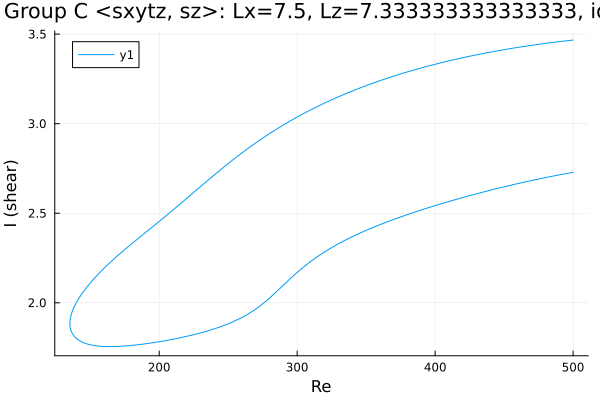

Values plotted in this chart, from the file beside it:
Re, shear
500.0, 3.467
499.1, 3.466
497.6, 3.465
496.2, 3.463
494.8, 3.462
493.4, 3.461
492, 3.46
490.6, 3.458
489.2, 3.457
487.7, 3.456
486.3, 3.454
484.9, 3.453
483.5, 3.452
482.1, 3.45
480.7, 3.449
479.3, 3.447
477.8, 3.446
476.4, 3.444
475, 3.443
473.6, 3.441
472.2, 3.44
470.8, 3.438
469.4, 3.437
467.9, 3.435
466.5, 3.434
465.1, 3.432
463.7, 3.43
462.3, 3.429
460.9, 3.427
459.5, 3.425
458, 3.423
456.6, 3.422
455.2, 3.42
453.8, 3.418
452.4, 3.416
451, 3.414
449.6, 3.413
448.1, 3.411
446.7, 3.409
445.3, 3.407
443.9, 3.405
442.5, 3.403
441.6, 3.402
440.1, 3.4
438.7, 3.397
437.3, 3.395
435.9, 3.393
434.5, 3.391
433.1, 3.389
431.7, 3.387
430.2, 3.385
428.8, 3.382
427.4, 3.38
426, 3.378
424.6, 3.376
423.2, 3.373
421.8, 3.371
420.3, 3.369
418.9, 3.366
417.5, 3.364
... 531 more rows
